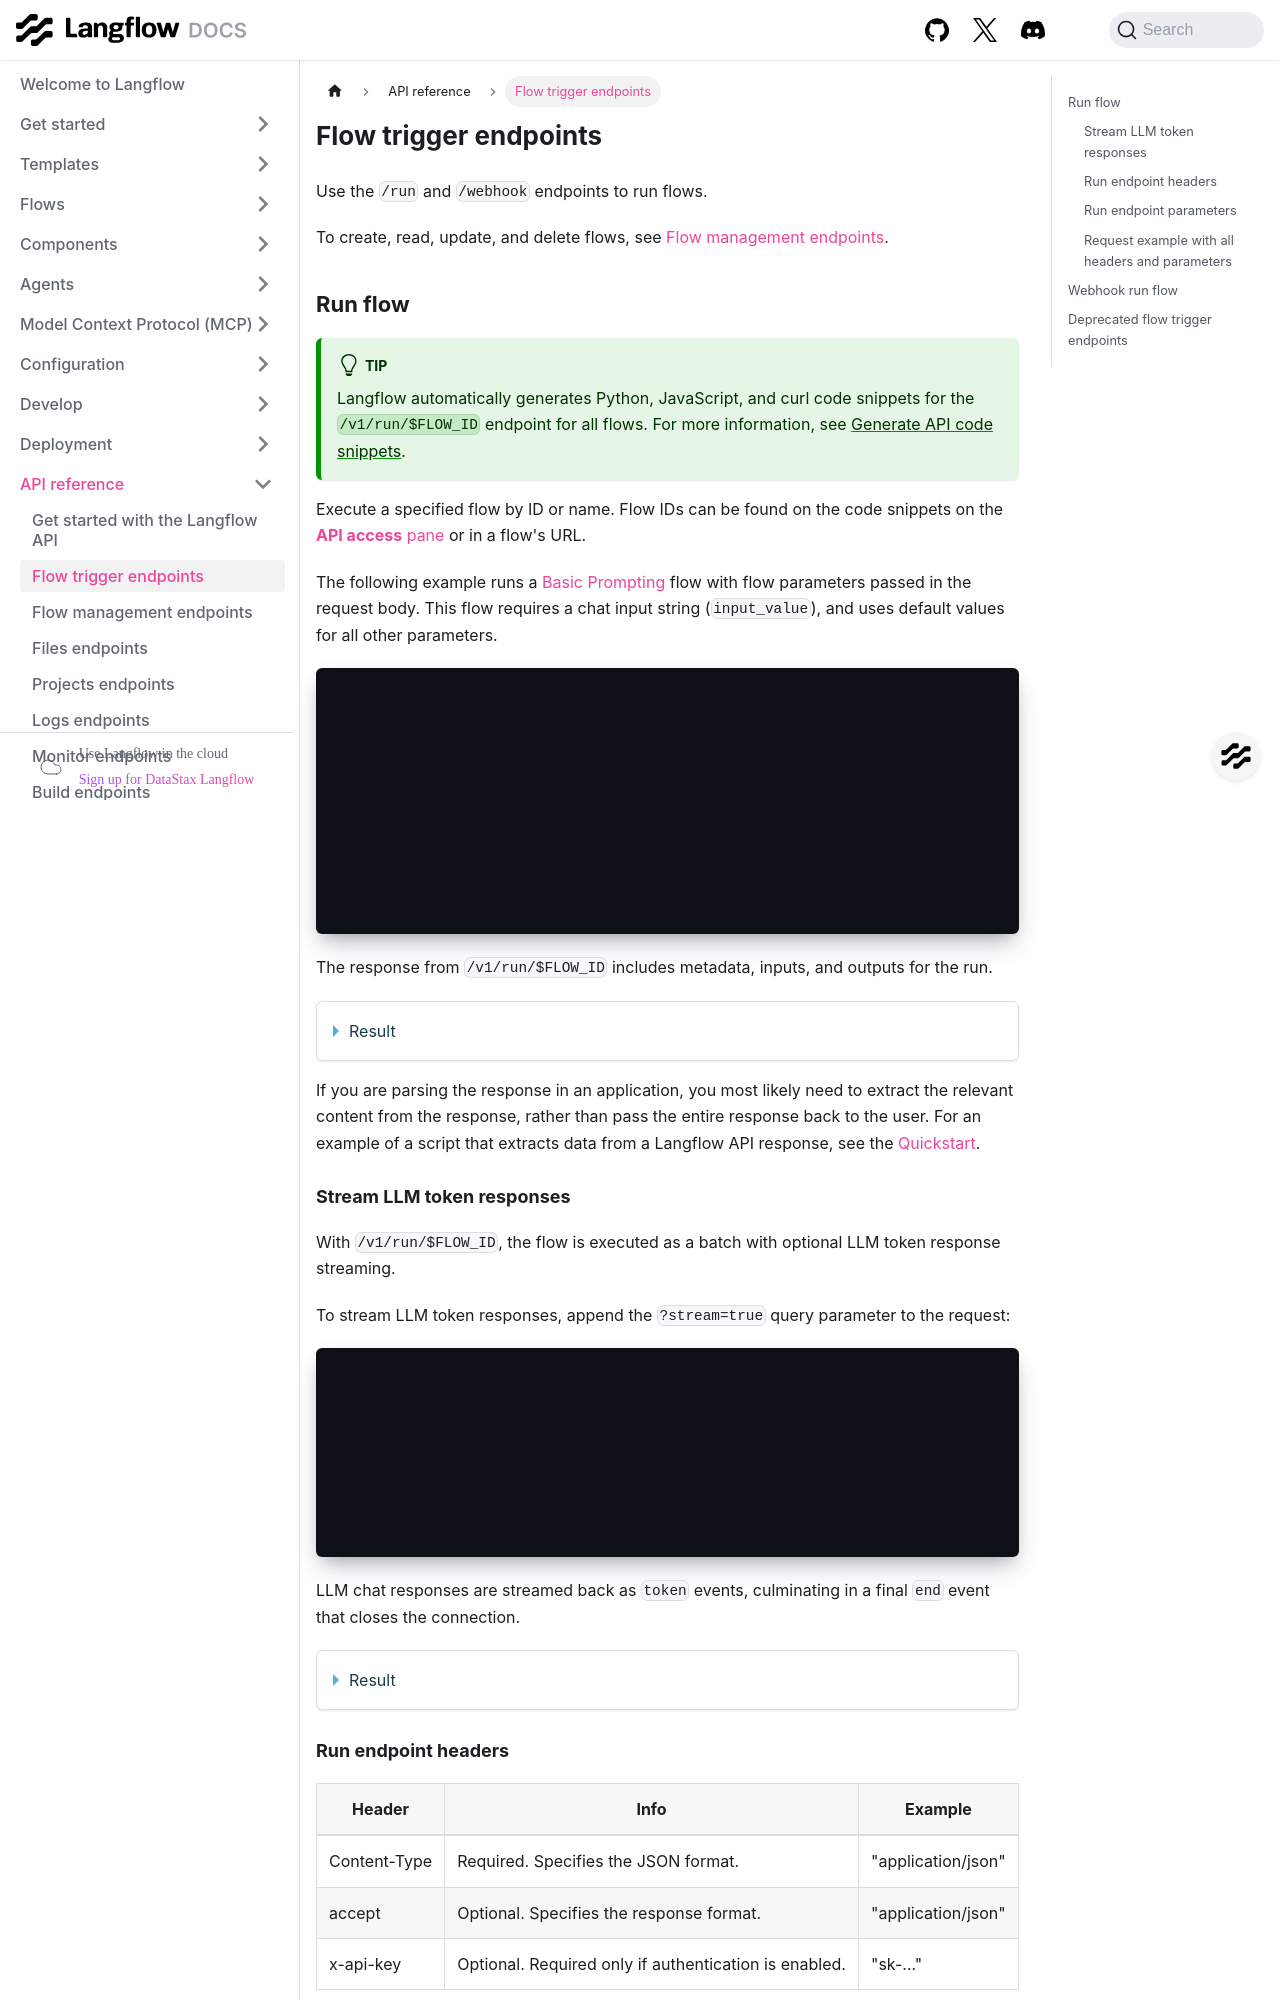

repository: DarkHawk727/langflow · page: api-flows-run.html · generator: docusaurus

---
title: Flow trigger endpoints
slug: /api-flows-run
---

import Tabs from '@theme/Tabs';
import TabItem from '@theme/TabItem';

Use the `/run` and `/webhook` endpoints to run flows.

To create, read, update, and delete flows, see [Flow management endpoints](/api-flows).

## Run flow

:::tip
Langflow automatically generates Python, JavaScript, and curl code snippets for the `/v1/run/$FLOW_ID` endpoint for all flows.
For more information, see [Generate API code snippets](/concepts-publish#generate-api-code-snippets).
:::

Execute a specified flow by ID or name.
Flow IDs can be found on the code snippets on the [**API access** pane](/concepts-publish#api-access) or in a flow's URL.

The following example runs a [Basic Prompting](/basic-prompting) flow with flow parameters passed in the request body.
This flow requires a chat input string (`input_value`), and uses default values for all other parameters.

```bash
curl -X POST \
  "$LANGFLOW_SERVER_URL/api/v1/run/$FLOW_ID" \
  -H "Content-Type: application/json" \
  -H "x-api-key: $LANGFLOW_API_KEY" \
  -d '{
    "input_value": "Tell me about something interesting!",
    "session_id": "chat-123",
    "input_type": "chat",
    "output_type": "chat",
    "output_component": "",
    "tweaks": null
  }'
```

The response from `/v1/run/$FLOW_ID` includes metadata, inputs, and outputs for the run.

<details>
  <summary>Result</summary>

The following example illustrates a response from a Basic Prompting flow:

```json
{
  "session_id": "chat-123",
  "outputs": [{
    "inputs": {
      "input_value": "Tell me about something interesting!"
    },
    "outputs": [{
      "results": {
        "message": {
          "text": "Sure! Have you ever heard of the phenomenon known as \"bioluminescence\"? It's a fascinating natural occurrence where living organisms produce and emit light. This ability is found in various species, including certain types of jellyfish, fireflies, and deep-sea creatures like anglerfish.\n\nBioluminescence occurs through a chemical reaction in which a light-emitting molecule called luciferin reacts with oxygen, catalyzed by an enzyme called luciferase. The result is a beautiful glow that can serve various purposes, such as attracting mates, deterring predators, or luring prey.\n\nOne of the most stunning displays of bioluminescence can be seen in the ocean, where certain plankton emit light when disturbed, creating a mesmerizing blue glow in the water. This phenomenon is often referred to as \"sea sparkle\" and can be seen in coastal areas around the world.\n\nBioluminescence not only captivates our imagination but also has practical applications in science and medicine, including the development of biosensors and imaging techniques. It's a remarkable example of nature's creativity and complexity!",
          "sender": "Machine",
          "sender_name": "AI",
          "session_id": "chat-123",
          "timestamp": "2025-03-03T17:17:37+00:00",
          "flow_id": "d2bbd92b-187e-4c84-b2d4-5df365704201",
          "properties": {
            "source": {
              "id": "OpenAIModel-d1wOZ",
              "display_name": "OpenAI",
              "source": "gpt-4o-mini"
            },
            "icon": "OpenAI"
          },
          "component_id": "ChatOutput-ylMzN"
        }
      }
    }]
  }]
}
```
</details>

If you are parsing the response in an application, you most likely need to extract the relevant content from the response, rather than pass the entire response back to the user.
For an example of a script that extracts data from a Langflow API response, see the [Quickstart](/get-started-quickstart).
